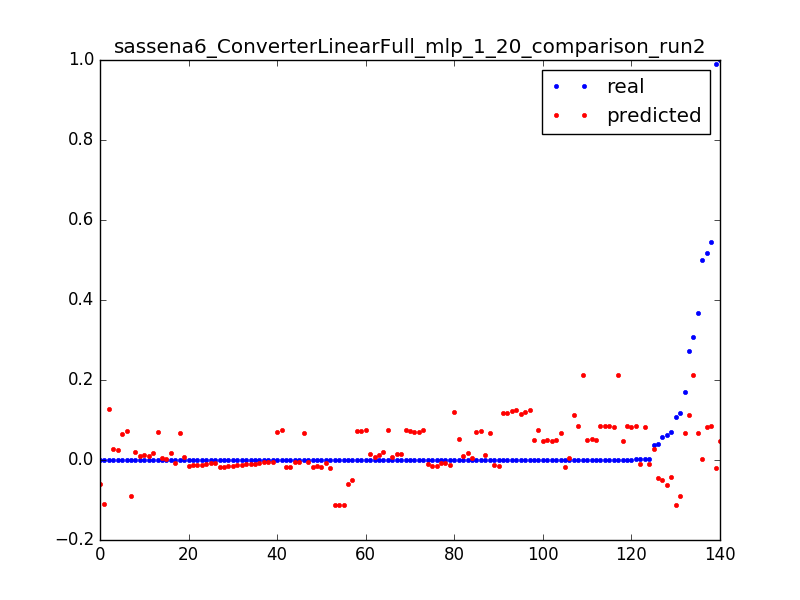

Values plotted in this chart, from the file beside it:
0.06297515253375073, -0.0620565298301, 0.0031847133757961785
0.0001656, -0.06124, 0.006369
3.277302321461695e-05, -0.06043, 0.009554
0.0001052, 0.02455, 0.003185
0.03661, 0.02627, 0.006369
6.694402989230066e-05, 0.02799, 0.009554
0.0001053, 0.06587, 0.003185
0.1696, 0.06634, 0.006369
0.3672, 0.06681, 0.009554
0.0001616, 0.06728, 0.01274
0.0005162, 0.06775, 0.01592
0.0001611, 0.06823, 0.01911
0.0003395, 0.0687, 0.02229
0.0001613, 0.06917, 0.02548
0.0003392, 0.06964, 0.02866
0.0001607, 0.07011, 0.03185
0.00025, 0.07058, 0.03503
0.0002502, 0.07105, 0.03822
0.0002499, 0.07152, 0.0414
0.0002202, 0.07199, 0.04459
0.0001904, 0.07246, 0.04777
0.0003392, 0.07293, 0.05096
0.0001287, 0.0734, 0.05414
0.0003709, 0.07387, 0.05732
0.0001614, 0.07435, 0.06051
0.0002498, 0.07482, 0.06369
0.0002502, 0.07529, 0.06688
0.0002483, 0.07576, 0.07006
0.0002499, 0.07623, 0.07325
0.2722, 0.1119, 0.003185
0.0005187, 0.1135, 0.006369
0.0003404, 0.115, 0.009554
0.0003399, 0.1166, 0.01274
0.00034, 0.1181, 0.01592
0.0003406, 0.1196, 0.01911
0.0002511, 0.1212, 0.02229
0.00034, 0.1227, 0.02548
0.0003409, 0.1243, 0.02866
0.00034, 0.1258, 0.03185
6.457253319257686e-05, 0.1274, 0.03503
0.07083, -0.04324, 0.003185
0.03892, -0.0447, 0.003185
0.5459, 0.08535, 0.003185
0.001194, 0.085, 0.006369
0.0006809, 0.08465, 0.009554
0.0006813, 0.0843, 0.01274
0.0006818, 0.08395, 0.01592
0.3086, 0.2116, 0.003185
0.0008749, 0.2119, 0.006369
0.0005606, 0.2122, 0.009554
0.1084, -0.1136, 0.003185
0.0001644, -0.1128, 0.006369
0.0001645, -0.1121, 0.009554
0.0001647, -0.1114, 0.01274
3.280301295887416e-05, -0.1106, 0.01592
0.05866, -0.05123, 0.003185
0.000167, -0.04962, 0.006369
0.9906, -0.01922, 0.003185
0.0001624, -0.01886, 0.006369
0.0001615, -0.0185, 0.009554
0.0001615, -0.01814, 0.01274
... 80 more rows
